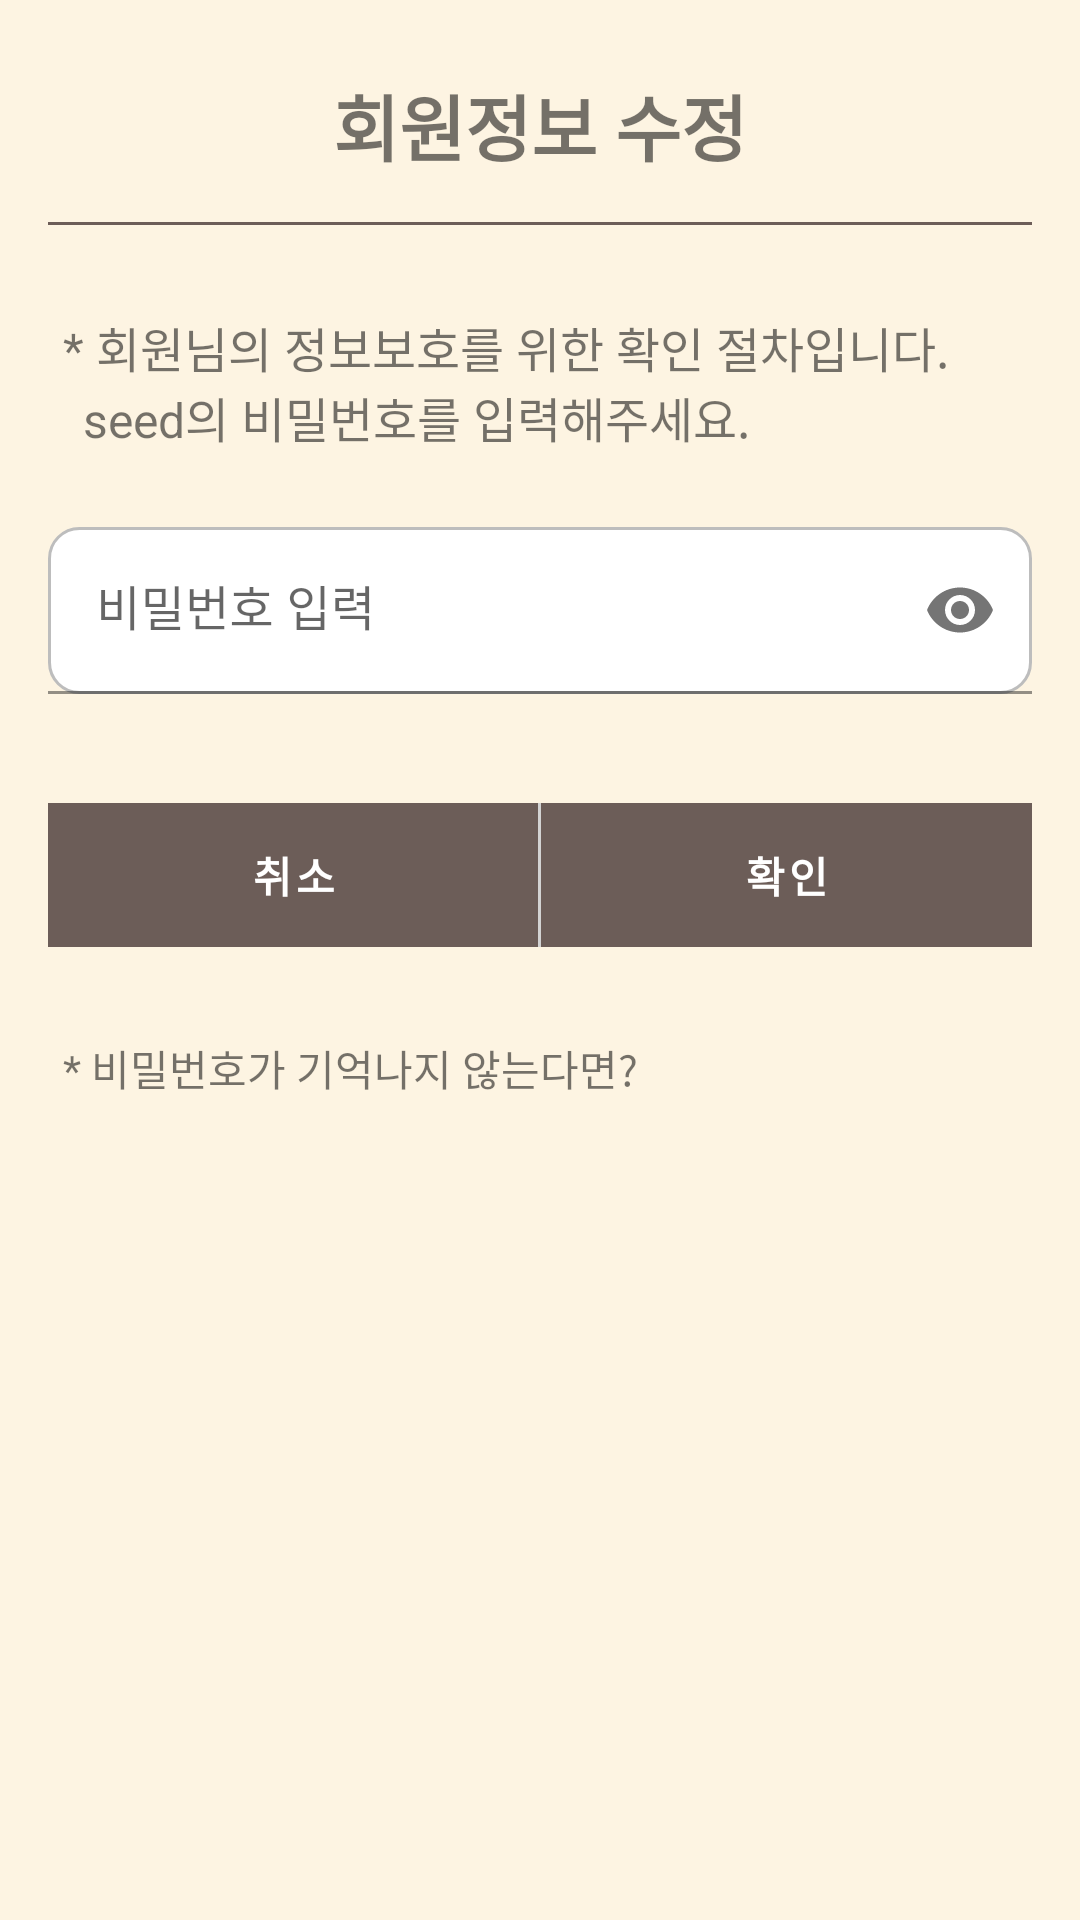

Here is an Android app screen rendered from its layout file. Give the layout XML and the strings, colors and styles it references.
<!-- AndroidManifest.xml: application theme Theme.SeedApp -->
<!-- res/layout/profile1.xml -->
<?xml version="1.0" encoding="utf-8"?>
<LinearLayout xmlns:android="http://schemas.android.com/apk/res/android"
    xmlns:app="http://schemas.android.com/apk/res-auto"
    xmlns:tools="http://schemas.android.com/tools"
    android:layout_width="match_parent"
    android:layout_height="match_parent"
    android:orientation="vertical"
    android:padding="16dp"
    android:background="@color/background">

    
    <TextView
        android:layout_width="match_parent"
        android:layout_height="wrap_content"
        android:text="@string/mem_info"
        android:textSize="24sp"
        android:textStyle="bold"
        android:textAlignment="center"
        android:layout_marginTop="8dp"
        android:layout_marginBottom="10dp"/>

    
    <View
        android:id="@+id/line"
        android:layout_width="match_parent"
        android:layout_height="1dp"
        android:background="#6C5D58"
        android:layout_marginTop="5dp"
        android:layout_marginBottom="14dp"/>

    
    <TextView
        android:id="@+id/description_profile"
        android:layout_width="match_parent"
        android:layout_height="wrap_content"
        android:text="@string/description_profile"
        android:layout_marginStart="5dp"
        android:layout_marginTop="15dp"
        android:textSize="16sp"/>


    
    <com.google.android.material.textfield.TextInputLayout
        android:id="@+id/textInputLayoutPassword"
        android:layout_width="match_parent"
        android:layout_height="62dp"
        android:hint="@string/textInputLayoutPassword"
        android:layout_marginTop="25dp"
        app:errorEnabled="true"
        app:passwordToggleEnabled="true">

        <com.google.android.material.textfield.TextInputEditText
            android:layout_width="match_parent"
            android:layout_height="wrap_content"
            android:background="@drawable/edit_text_background"
            android:inputType="textPassword" />
    </com.google.android.material.textfield.TextInputLayout>

    
    <LinearLayout
        android:layout_width="match_parent"
        android:layout_height="wrap_content"
        android:orientation="horizontal"
        android:layout_marginTop="30dp">

        
        <com.google.android.material.button.MaterialButton
            android:id="@+id/btn_cancellation"
            android:layout_width="0dp"
            android:layout_height="wrap_content"
            android:layout_weight="1"
            android:text="@string/btn_cancellation"
            android:textColor="@color/white"
            android:textStyle="bold"
            app:backgroundTint="@color/Brown"
            android:background="@drawable/rectangle_button"/>

        
        <View
            android:layout_width="1dp"
            android:layout_height="match_parent"
            android:background="@color/lightGrey"/>

        
        <com.google.android.material.button.MaterialButton
            android:id="@+id/btn_check"
            android:layout_width="0dp"
            android:layout_height="wrap_content"
            android:layout_weight="1"
            android:text="@string/btn_check"
            android:textColor="@android:color/white"
            android:textStyle="bold"
            app:backgroundTint="@color/Brown"
            android:background="@drawable/rectangle_button" />
    </LinearLayout>

    
    <TextView
        android:id="@+id/ForgotPassword"
        android:layout_width="200dp"
        android:layout_height="wrap_content"
        android:layout_marginStart="5dp"
        android:layout_marginTop="30dp"
        android:text="@string/ForgotPassword"/>

</LinearLayout>
<!-- resources referenced by this layout -->
<resources>
  <color name="Brown">#6C5D58</color>
  <color name="background">#FDF4E2</color>
  <color name="lightGrey">#D3D3D3</color>
  <color name="white">#FFFFFFFF</color>
  <!-- drawable edit_text_background (drawable) -->
  <shape xmlns:android="http://schemas.android.com/apk/res/android">
      <solid android:color="#FFFFFF"/>  
      <corners android:radius="10dp"/>  
      <stroke android:width="1dp" android:color="#BDBDBD"/>  
  </shape>
  <!-- drawable rectangle_button (drawable) -->
  <?xml version="1.0" encoding="utf-8"?>
  <shape xmlns:android="http://schemas.android.com/apk/res/android"
      android:shape="rectangle">
      <corners android:radius="0dp"/> 
  </shape>
  <string name="ForgotPassword">* 비밀번호가 기억나지 않는다면?</string>
  <string name="btn_cancellation">취소</string>
  <string name="btn_check">확인</string>
  <string name="description_profile">* 회원님의 정보보호를 위한 확인 절차입니다.\n\tseed의 비밀번호를 입력해주세요.</string>
  <string name="mem_info">회원정보 수정</string>
  <string name="textInputLayoutPassword">비밀번호 입력</string>
  <style name="Theme.SeedApp" parent="Theme.MaterialComponents.DayNight">
          
      </style>
</resources>
